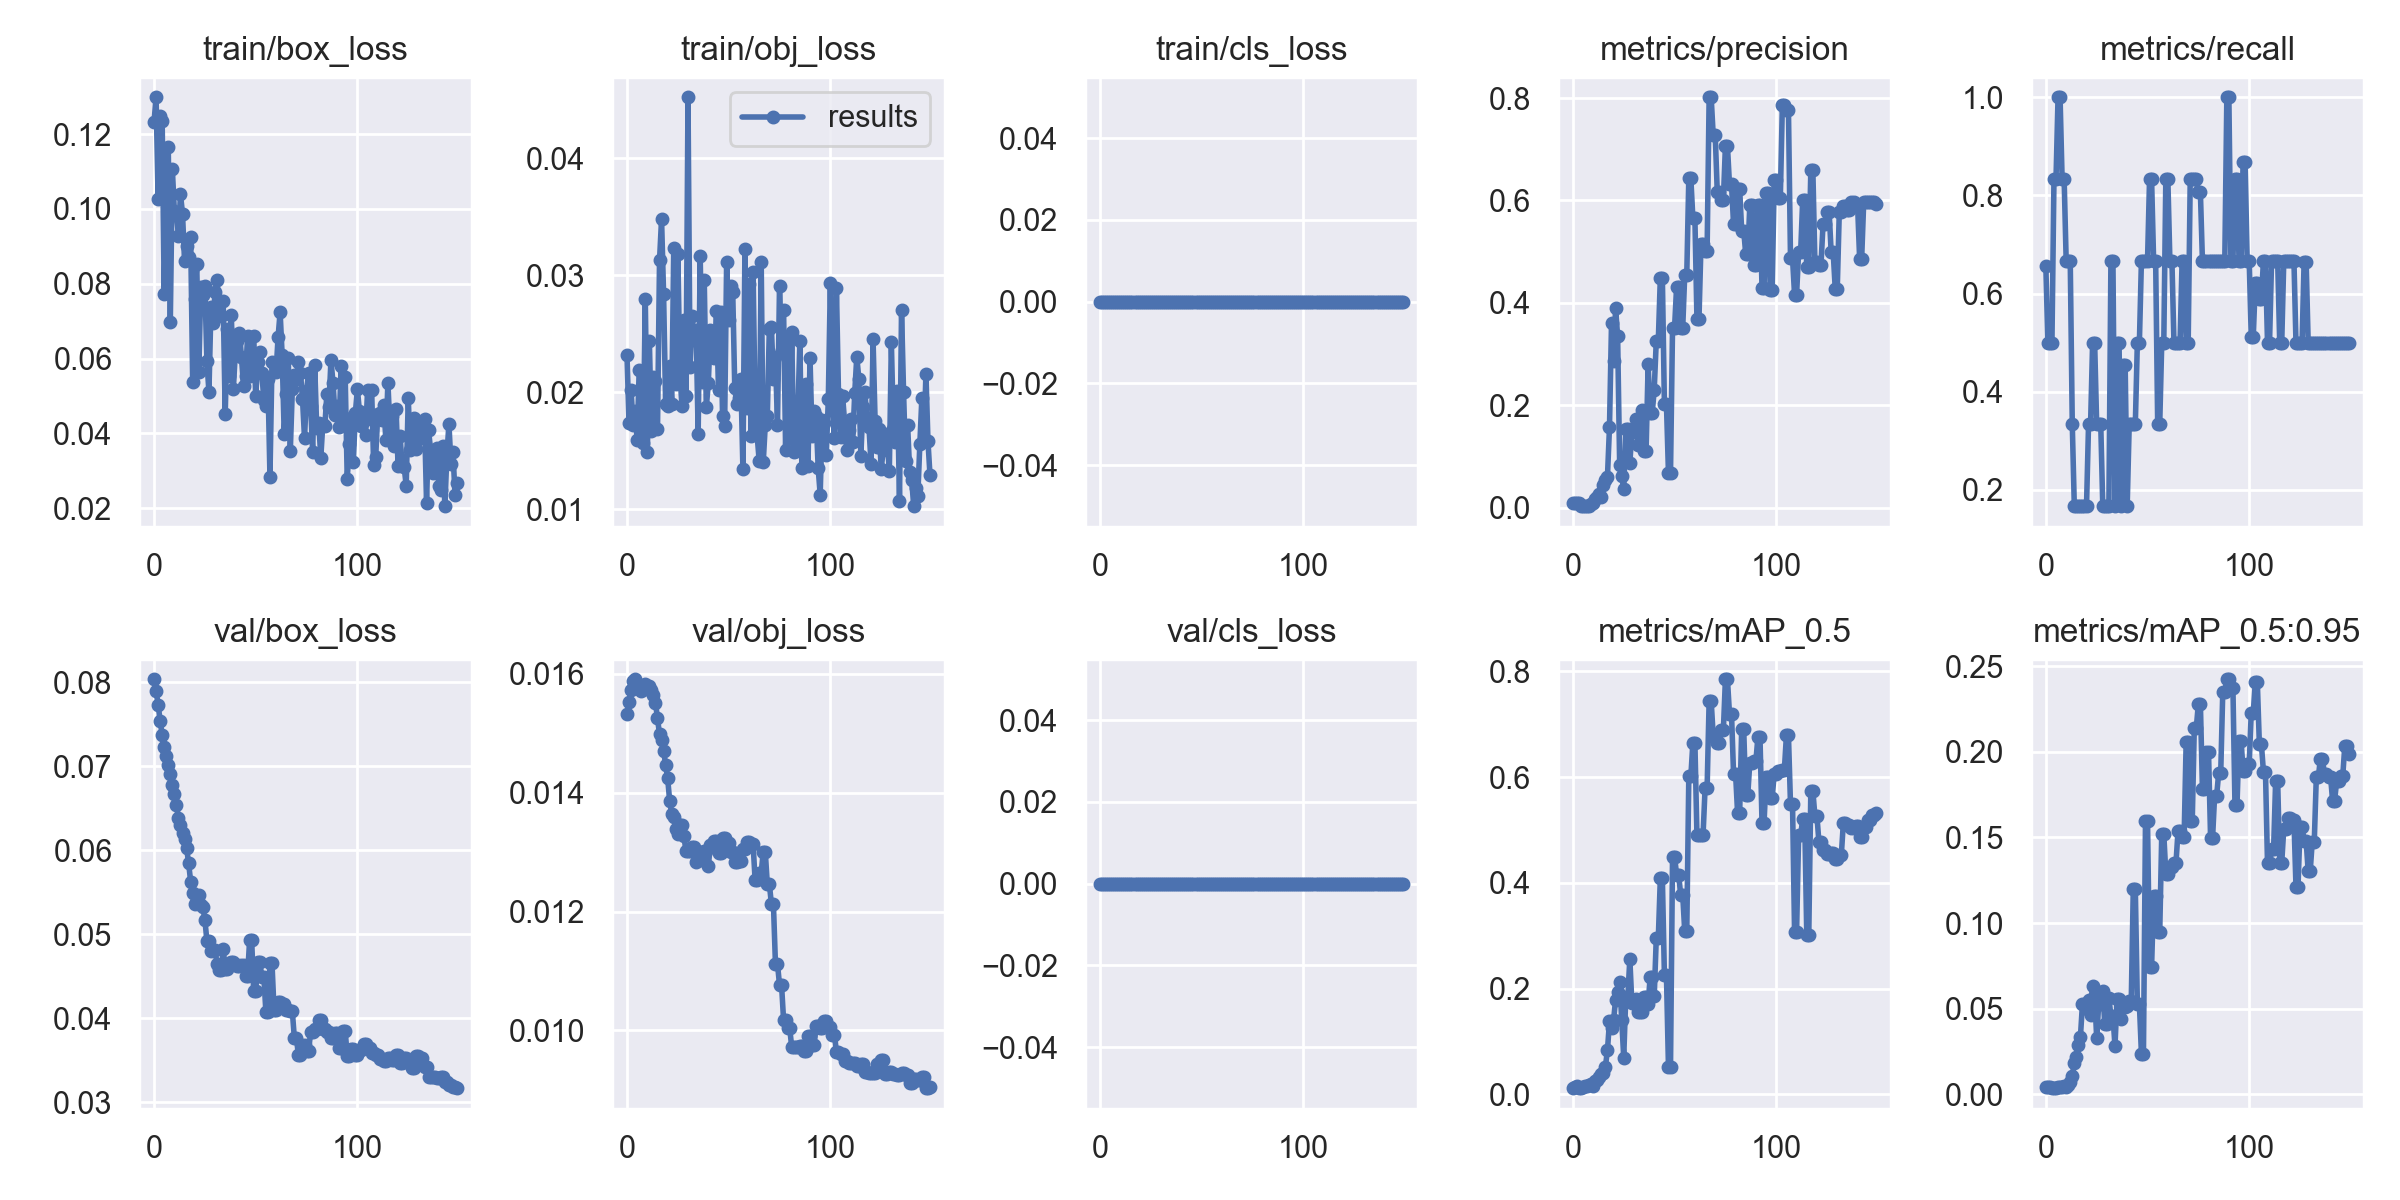

Data behind this chart, as committed beside it:
epoch, train/box_loss, train/obj_loss, train/cls_loss, metrics/precision, metrics/recall, metrics/mAP_0.5, metrics/mAP_0.5:0.95, val/box_loss, val/obj_loss, val/cls_loss, x/lr0, x/lr1, x/lr2
0, 0.1232, 0.02321, 0, 0.009745, 0.6561, 0.01197, 0.004254, 0.08033, 0.01533, 0, 0.0991, 0.0001, 0.0001
1, 0.1298, 0.01741, 0, 0.009252, 0.5, 0.01362, 0.004115, 0.07895, 0.01552, 0, 0.0973, 0.000298, 0.000298
2, 0.1027, 0.02022, 0, 0.009166, 0.5, 0.01696, 0.004125, 0.07732, 0.01573, 0, 0.09549, 0.0004934, 0.0004934
3, 0.1249, 0.01723, 0, 0.009793, 0.5, 0.01283, 0.003673, 0.07541, 0.01587, 0, 0.09369, 0.0006861, 0.0006861
4, 0.1234, 0.01842, 0, 0.003333, 0.8333, 0.01298, 0.003639, 0.0737, 0.01591, 0, 0.09188, 0.0008762, 0.0008762
5, 0.07723, 0.01593, 0, 0.003333, 0.8333, 0.01444, 0.003911, 0.07229, 0.01583, 0, 0.09006, 0.001064, 0.001064
6, 0.1073, 0.02194, 0, 0.004, 1, 0.01569, 0.004237, 0.07122, 0.01574, 0, 0.08825, 0.001249, 0.001249
7, 0.1164, 0.02038, 0, 0.00406, 1, 0.01603, 0.004091, 0.07011, 0.01572, 0, 0.08643, 0.001431, 0.001431
8, 0.0699, 0.01571, 0, 0.003922, 0.8333, 0.01788, 0.004266, 0.06901, 0.01578, 0, 0.08461, 0.00161, 0.00161
9, 0.1106, 0.02797, 0, 0.006927, 0.8333, 0.02077, 0.004793, 0.06775, 0.01582, 0, 0.08279, 0.001787, 0.001787
10, 0.09932, 0.01489, 0, 0.009574, 0.6667, 0.01649, 0.004598, 0.0667, 0.01575, 0, 0.08096, 0.001961, 0.001961
11, 0.09885, 0.02444, 0, 0.01656, 0.6667, 0.02499, 0.005715, 0.06541, 0.01579, 0, 0.07913, 0.002133, 0.002133
12, 0.09287, 0.0167, 0, 0.02132, 0.6667, 0.02743, 0.007196, 0.06379, 0.01573, 0, 0.0773, 0.002302, 0.002302
13, 0.1039, 0.02133, 0, 0.02683, 0.3333, 0.03364, 0.01091, 0.06305, 0.01565, 0, 0.07547, 0.002468, 0.002468
14, 0.09876, 0.021, 0, 0.02061, 0.1667, 0.03875, 0.01806, 0.06205, 0.01552, 0, 0.07363, 0.002632, 0.002632
15, 0.08607, 0.01687, 0, 0.0454, 0.1667, 0.04009, 0.02155, 0.06127, 0.01526, 0, 0.07179, 0.002793, 0.002793
16, 0.09005, 0.0313, 0, 0.05359, 0.1667, 0.05285, 0.02865, 0.06027, 0.01498, 0, 0.06995, 0.002952, 0.002952
17, 0.08707, 0.03483, 0, 0.06105, 0.1667, 0.08408, 0.03343, 0.05847, 0.01488, 0, 0.06811, 0.003107, 0.003107
18, 0.0924, 0.0284, 0, 0.1581, 0.1667, 0.1381, 0.05278, 0.05627, 0.01471, 0, 0.06626, 0.00326, 0.00326
19, 0.05387, 0.01901, 0, 0.3612, 0.1667, 0.1259, 0.05274, 0.05496, 0.01447, 0, 0.06441, 0.003411, 0.003411
20, 0.07589, 0.01881, 0, 0.2861, 0.1667, 0.1401, 0.05006, 0.05363, 0.01424, 0, 0.06256, 0.003559, 0.003559
21, 0.0852, 0.0223, 0, 0.3895, 0.3333, 0.1795, 0.05515, 0.05425, 0.01386, 0, 0.0607, 0.003704, 0.003704
22, 0.05638, 0.01903, 0, 0.3346, 0.3333, 0.193, 0.04649, 0.05473, 0.01365, 0, 0.05885, 0.003847, 0.003847
23, 0.07907, 0.03231, 0, 0.0834, 0.5, 0.2136, 0.06302, 0.05353, 0.01358, 0, 0.05699, 0.003986, 0.003986
24, 0.07702, 0.02072, 0, 0.06152, 0.5, 0.1402, 0.05819, 0.05325, 0.01338, 0, 0.05512, 0.004124, 0.004124
25, 0.07931, 0.03186, 0, 0.03712, 0.3333, 0.0698, 0.03292, 0.05174, 0.0133, 0, 0.05326, 0.004259, 0.004259
26, 0.05928, 0.02179, 0, 0.1535, 0.3333, 0.184, 0.05303, 0.0492, 0.01345, 0, 0.05139, 0.004391, 0.004391
27, 0.05108, 0.01886, 0, 0.1535, 0.3333, 0.184, 0.05303, 0.0492, 0.01345, 0, 0.04952, 0.00452, 0.00452
28, 0.07388, 0.02618, 0, 0.08728, 0.1667, 0.2566, 0.06038, 0.04796, 0.01327, 0, 0.04765, 0.004647, 0.004647
29, 0.06939, 0.01967, 0, 0.1487, 0.1667, 0.1723, 0.04082, 0.04815, 0.01302, 0, 0.04577, 0.004771, 0.004771
30, 0.07785, 0.04523, 0, 0.1487, 0.1667, 0.1723, 0.04082, 0.04815, 0.01302, 0, 0.04389, 0.004892, 0.004892
31, 0.08094, 0.02217, 0, 0.1743, 0.1667, 0.1797, 0.05654, 0.04641, 0.01301, 0, 0.04201, 0.005011, 0.005011
32, 0.07197, 0.02656, 0, 0.1227, 0.6667, 0.156, 0.0458, 0.04573, 0.01309, 0, 0.04013, 0.005127, 0.005127
33, 0.0714, 0.02447, 0, 0.1227, 0.6667, 0.156, 0.0458, 0.04573, 0.01309, 0, 0.03824, 0.005241, 0.005241
34, 0.07534, 0.02534, 0, 0.1912, 0.1667, 0.1553, 0.02814, 0.04823, 0.01284, 0, 0.03635, 0.005352, 0.005352
35, 0.0451, 0.01645, 0, 0.1118, 0.5, 0.184, 0.05573, 0.04593, 0.01299, 0, 0.03446, 0.00546, 0.00546
36, 0.06782, 0.03169, 0, 0.1118, 0.5, 0.184, 0.05573, 0.04593, 0.01299, 0, 0.03257, 0.005566, 0.005566
37, 0.0554, 0.02093, 0, 0.2801, 0.1667, 0.1711, 0.04398, 0.04653, 0.01287, 0, 0.03067, 0.005668, 0.005668
38, 0.07172, 0.02962, 0, 0.1847, 0.4554, 0.2221, 0.05076, 0.04668, 0.01302, 0, 0.02877, 0.005769, 0.005769
39, 0.0518, 0.01874, 0, 0.1847, 0.4554, 0.2221, 0.05076, 0.04668, 0.01302, 0, 0.02687, 0.005867, 0.005867
40, 0.06198, 0.02082, 0, 0.231, 0.1667, 0.186, 0.05155, 0.04648, 0.01277, 0, 0.02496, 0.005962, 0.005962
41, 0.0648, 0.02535, 0, 0.3255, 0.3333, 0.2952, 0.05454, 0.04627, 0.01312, 0, 0.02305, 0.006054, 0.006054
42, 0.06696, 0.02505, 0, 0.3255, 0.3333, 0.2952, 0.05454, 0.04627, 0.01312, 0, 0.02114, 0.006144, 0.006144
43, 0.06038, 0.02299, 0, 0.4494, 0.3333, 0.4087, 0.1199, 0.04634, 0.01319, 0, 0.01923, 0.006231, 0.006231
44, 0.05269, 0.02699, 0, 0.4494, 0.3333, 0.4087, 0.1199, 0.04634, 0.01319, 0, 0.01732, 0.006315, 0.006315
45, 0.05548, 0.02019, 0, 0.2031, 0.5, 0.2262, 0.05283, 0.04502, 0.01298, 0, 0.0154, 0.006397, 0.006397
46, 0.06597, 0.02686, 0, 0.2031, 0.5, 0.2262, 0.05283, 0.04502, 0.01298, 0, 0.01348, 0.006476, 0.006476
47, 0.05534, 0.018, 0, 0.06739, 0.6667, 0.05139, 0.02375, 0.04934, 0.01324, 0, 0.01155, 0.006553, 0.006553
48, 0.05904, 0.01709, 0, 0.06739, 0.6667, 0.05139, 0.02375, 0.04934, 0.01324, 0, 0.009627, 0.006627, 0.006627
49, 0.06608, 0.03119, 0, 0.352, 0.6667, 0.4496, 0.1595, 0.04327, 0.01315, 0, 0.007698, 0.006698, 0.006698
50, 0.05004, 0.02618, 0, 0.352, 0.6667, 0.4496, 0.1595, 0.04327, 0.01315, 0, 0.0067, 0.0067, 0.0067
51, 0.05915, 0.02909, 0, 0.4315, 0.8333, 0.4156, 0.0744, 0.04674, 0.013, 0, 0.0067, 0.0067, 0.0067
52, 0.06168, 0.02857, 0, 0.4315, 0.8333, 0.4156, 0.0744, 0.04674, 0.013, 0, 0.006634, 0.006634, 0.006634
53, 0.05608, 0.02036, 0, 0.3508, 0.6667, 0.378, 0.1159, 0.04495, 0.01283, 0, 0.006568, 0.006568, 0.006568
54, 0.04904, 0.01898, 0, 0.3508, 0.6667, 0.378, 0.1159, 0.04495, 0.01283, 0, 0.006502, 0.006502, 0.006502
55, 0.04723, 0.01954, 0, 0.4554, 0.3333, 0.3085, 0.09453, 0.04076, 0.01285, 0, 0.006436, 0.006436, 0.006436
56, 0.05448, 0.02115, 0, 0.4554, 0.3333, 0.3085, 0.09453, 0.04076, 0.01285, 0, 0.00637, 0.00637, 0.00637
57, 0.0284, 0.01348, 0, 0.6435, 0.5, 0.6013, 0.1521, 0.04657, 0.01306, 0, 0.006304, 0.006304, 0.006304
58, 0.05898, 0.03225, 0, 0.6435, 0.5, 0.6013, 0.1521, 0.04657, 0.01306, 0, 0.006238, 0.006238, 0.006238
59, 0.05889, 0.0187, 0, 0.5651, 0.8333, 0.665, 0.1289, 0.04101, 0.01316, 0, 0.006172, 0.006172, 0.006172
... 90 more rows
